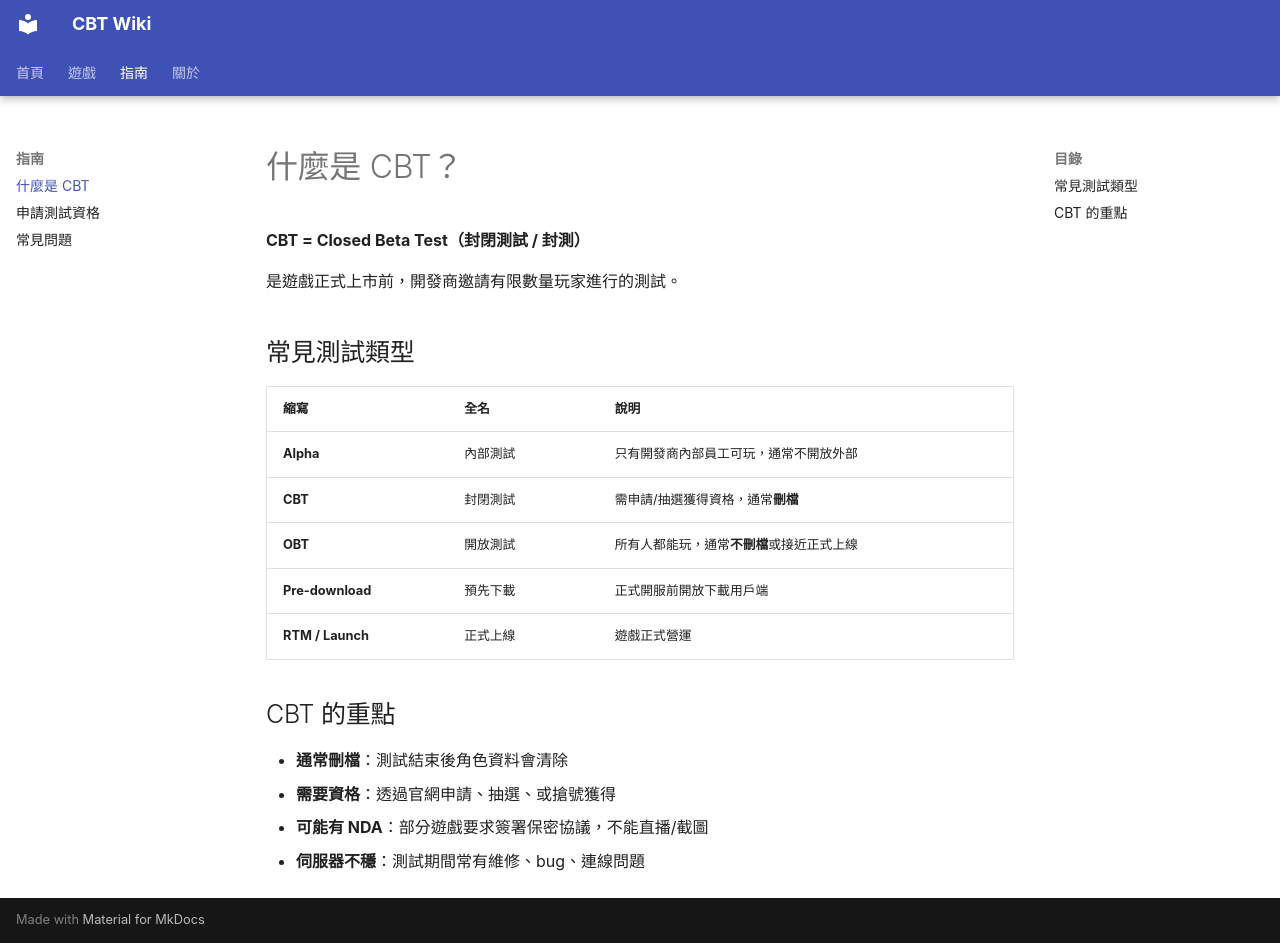

repository: ryanwu047-wq/cbt-wiki · page: guides/what-is-cbt/index.html · generator: mkdocs

# 什麼是 CBT？

**CBT = Closed Beta Test（封閉測試 / 封測）**

是遊戲正式上市前，開發商邀請有限數量玩家進行的測試。

## 常見測試類型

| 縮寫 | 全名 | 說明 |
|------|------|------|
| **Alpha** | 內部測試 | 只有開發商內部員工可玩，通常不開放外部 |
| **CBT** | 封閉測試 | 需申請/抽選獲得資格，通常**刪檔** |
| **OBT** | 開放測試 | 所有人都能玩，通常**不刪檔**或接近正式上線 |
| **Pre-download** | 預先下載 | 正式開服前開放下載用戶端 |
| **RTM / Launch** | 正式上線 | 遊戲正式營運 |

## CBT 的重點

- **通常刪檔**：測試結束後角色資料會清除
- **需要資格**：透過官網申請、抽選、或搶號獲得
- **可能有 NDA**：部分遊戲要求簽署保密協議，不能直播/截圖
- **伺服器不穩**：測試期間常有維修、bug、連線問題
